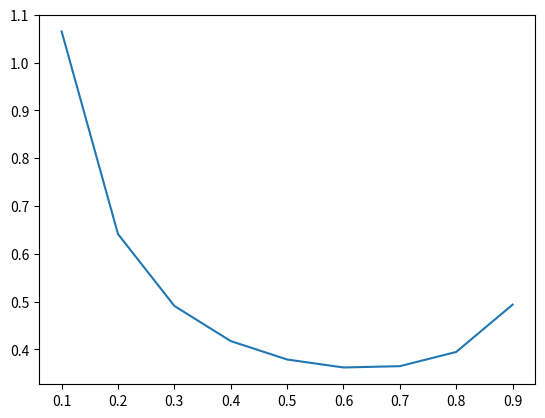

This chart was generated by the following Python code:
import math
import statistics as s
import numpy as np
import matplotlib.pyplot as plt
import scipy.stats as sc


def main():
    x = [0, 0, 0.1, 0.5, 0.9, 0.2, 0.1]
    mean = s.mean(x)
    variance = s.variance(x)
    print("X's Mean:", mean, "StdDev:", variance)

    x_values = np.arange(0, 1, 0.1)

    beta_values = sc.beta(0.19, 0.54)
    plt.plot(x_values, beta_values.pdf(x_values))
    plt.show()


if __name__ == "__main__":
    main()
